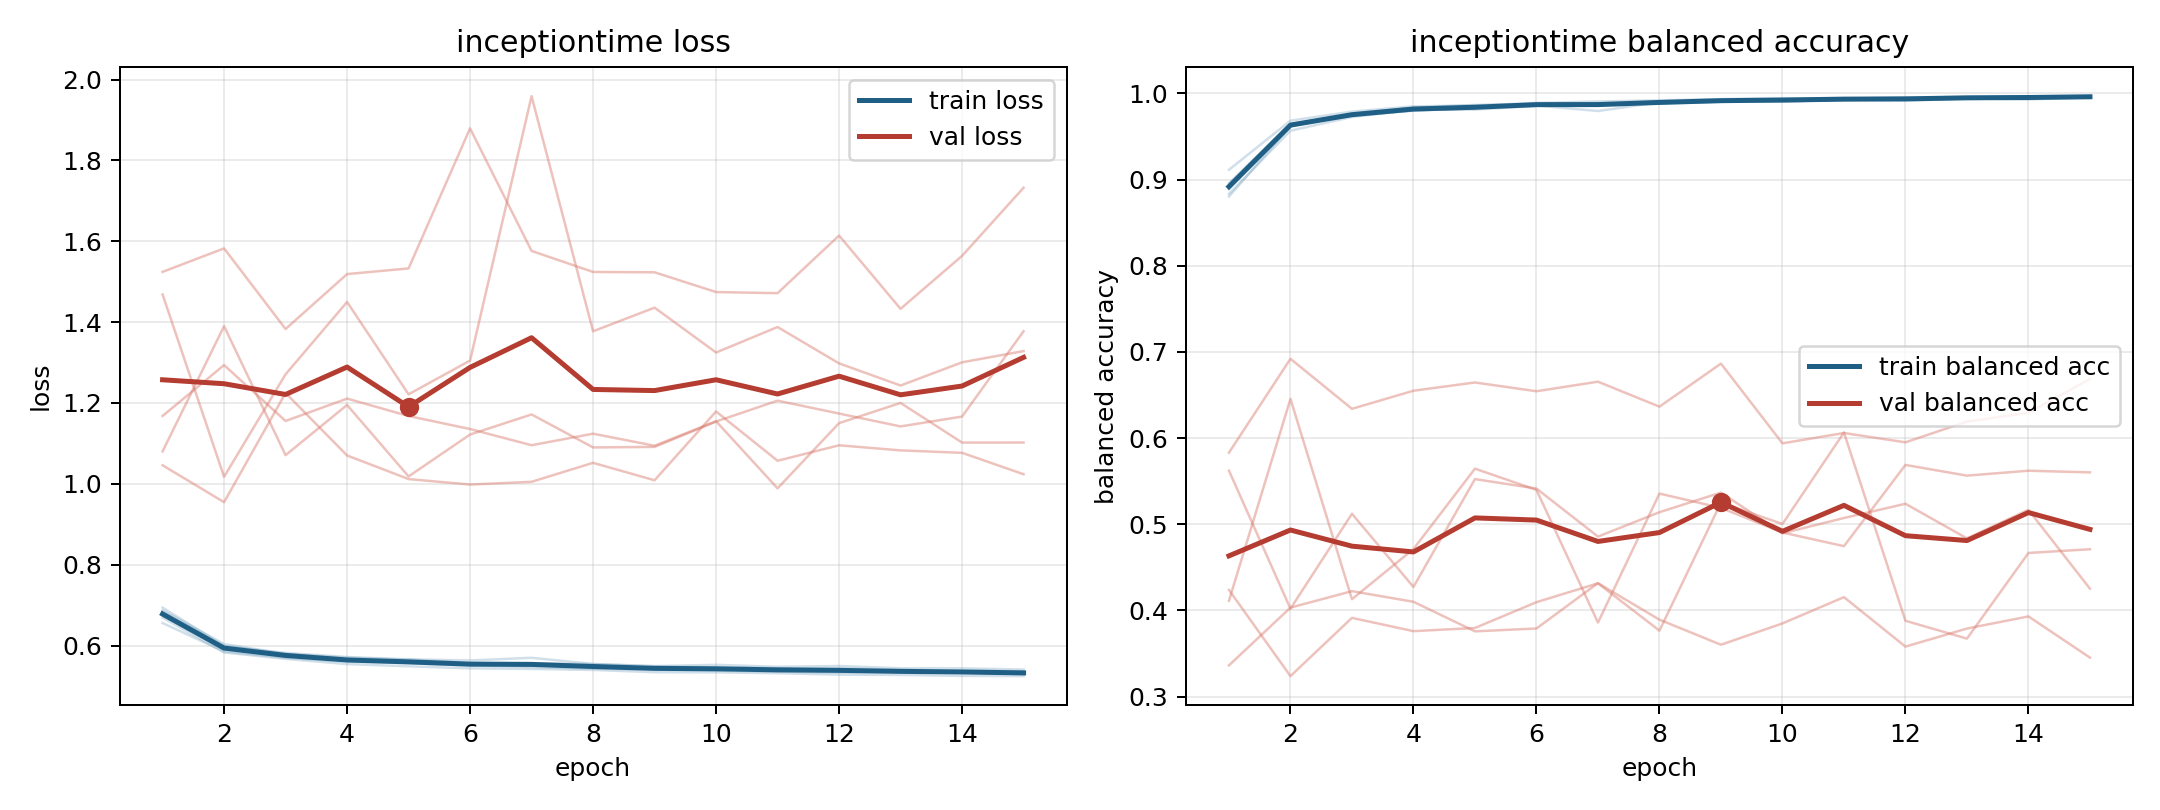

The table this chart was drawn from, first rows:
model, fold, epoch, train_loss, train_balanced_accuracy, val_loss, val_balanced_accuracy
inceptiontime, 1, 1, 0.6689, 0.8957, 1.469, 0.4112
inceptiontime, 1, 2, 0.5829, 0.9646, 1.017, 0.6455
inceptiontime, 1, 3, 0.567, 0.9758, 1.271, 0.413
inceptiontime, 1, 4, 0.5541, 0.9834, 1.45, 0.4712
inceptiontime, 1, 5, 0.5486, 0.9866, 1.221, 0.5645
inceptiontime, 1, 6, 0.5435, 0.9874, 1.305, 0.5399
inceptiontime, 1, 7, 0.5421, 0.9887, 1.959, 0.3859
inceptiontime, 1, 8, 0.5396, 0.9887, 1.377, 0.5356
inceptiontime, 1, 9, 0.5339, 0.9918, 1.436, 0.519
inceptiontime, 1, 10, 0.5335, 0.9928, 1.325, 0.4904
inceptiontime, 1, 11, 0.5314, 0.9936, 1.388, 0.4746
inceptiontime, 1, 12, 0.5279, 0.9948, 1.298, 0.5688
inceptiontime, 1, 13, 0.5272, 0.9948, 1.243, 0.5564
inceptiontime, 1, 14, 0.5248, 0.9968, 1.3, 0.5621
inceptiontime, 1, 15, 0.5243, 0.9955, 1.328, 0.5602
inceptiontime, 2, 1, 0.6842, 0.8886, 1.08, 0.5622
inceptiontime, 2, 2, 0.5973, 0.9646, 1.39, 0.402
inceptiontime, 2, 3, 0.5817, 0.9741, 1.071, 0.5121
inceptiontime, 2, 4, 0.5714, 0.9801, 1.195, 0.4272
inceptiontime, 2, 5, 0.5657, 0.983, 1.018, 0.5524
inceptiontime, 2, 6, 0.563, 0.986, 1.122, 0.5414
inceptiontime, 2, 7, 0.5696, 0.9796, 1.172, 0.4857
inceptiontime, 2, 8, 0.5543, 0.9897, 1.09, 0.514
inceptiontime, 2, 9, 0.5491, 0.9911, 1.091, 0.5368
inceptiontime, 2, 10, 0.5521, 0.9904, 1.154, 0.4895
inceptiontime, 2, 11, 0.5473, 0.9926, 1.206, 0.5073
inceptiontime, 2, 12, 0.5493, 0.9915, 1.174, 0.5238
inceptiontime, 2, 13, 0.5436, 0.9942, 1.142, 0.4836
inceptiontime, 2, 14, 0.5435, 0.9929, 1.166, 0.5167
inceptiontime, 2, 15, 0.5404, 0.9955, 1.377, 0.4252
inceptiontime, 3, 1, 0.6557, 0.9113, 1.524, 0.3362
inceptiontime, 3, 2, 0.5852, 0.9684, 1.582, 0.4032
inceptiontime, 3, 3, 0.5695, 0.9789, 1.383, 0.4223
inceptiontime, 3, 4, 0.5602, 0.9849, 1.519, 0.41
inceptiontime, 3, 5, 0.5562, 0.986, 1.533, 0.3757
inceptiontime, 3, 6, 0.5506, 0.9889, 1.879, 0.379
inceptiontime, 3, 7, 0.5471, 0.9907, 1.576, 0.4316
inceptiontime, 3, 8, 0.5427, 0.992, 1.524, 0.3893
inceptiontime, 3, 9, 0.5405, 0.9933, 1.523, 0.3602
inceptiontime, 3, 10, 0.5378, 0.9944, 1.474, 0.3849
inceptiontime, 3, 11, 0.5357, 0.994, 1.472, 0.4154
inceptiontime, 3, 12, 0.533, 0.9952, 1.614, 0.358
inceptiontime, 3, 13, 0.534, 0.995, 1.433, 0.379
inceptiontime, 3, 14, 0.5331, 0.9954, 1.564, 0.393
inceptiontime, 3, 15, 0.5293, 0.9964, 1.732, 0.3453
inceptiontime, 4, 1, 0.6938, 0.8803, 1.046, 0.5831
inceptiontime, 4, 2, 0.5991, 0.9617, 0.9545, 0.692
inceptiontime, 4, 3, 0.5794, 0.9751, 1.225, 0.634
inceptiontime, 4, 4, 0.5698, 0.9799, 1.07, 0.655
inceptiontime, 4, 5, 0.5652, 0.9827, 1.012, 0.6645
inceptiontime, 4, 6, 0.5571, 0.9871, 0.9982, 0.6543
inceptiontime, 4, 7, 0.5562, 0.9879, 1.005, 0.6654
inceptiontime, 4, 8, 0.5541, 0.989, 1.052, 0.6365
inceptiontime, 4, 9, 0.5485, 0.9913, 1.009, 0.6864
inceptiontime, 4, 10, 0.546, 0.9929, 1.179, 0.5939
inceptiontime, 4, 11, 0.5438, 0.9944, 1.057, 0.6059
inceptiontime, 4, 12, 0.5437, 0.9929, 1.095, 0.5951
inceptiontime, 4, 13, 0.5397, 0.9953, 1.083, 0.6191
inceptiontime, 4, 14, 0.5378, 0.9958, 1.077, 0.6294
inceptiontime, 4, 15, 0.5364, 0.9966, 1.024, 0.6685
... 15 more rows
